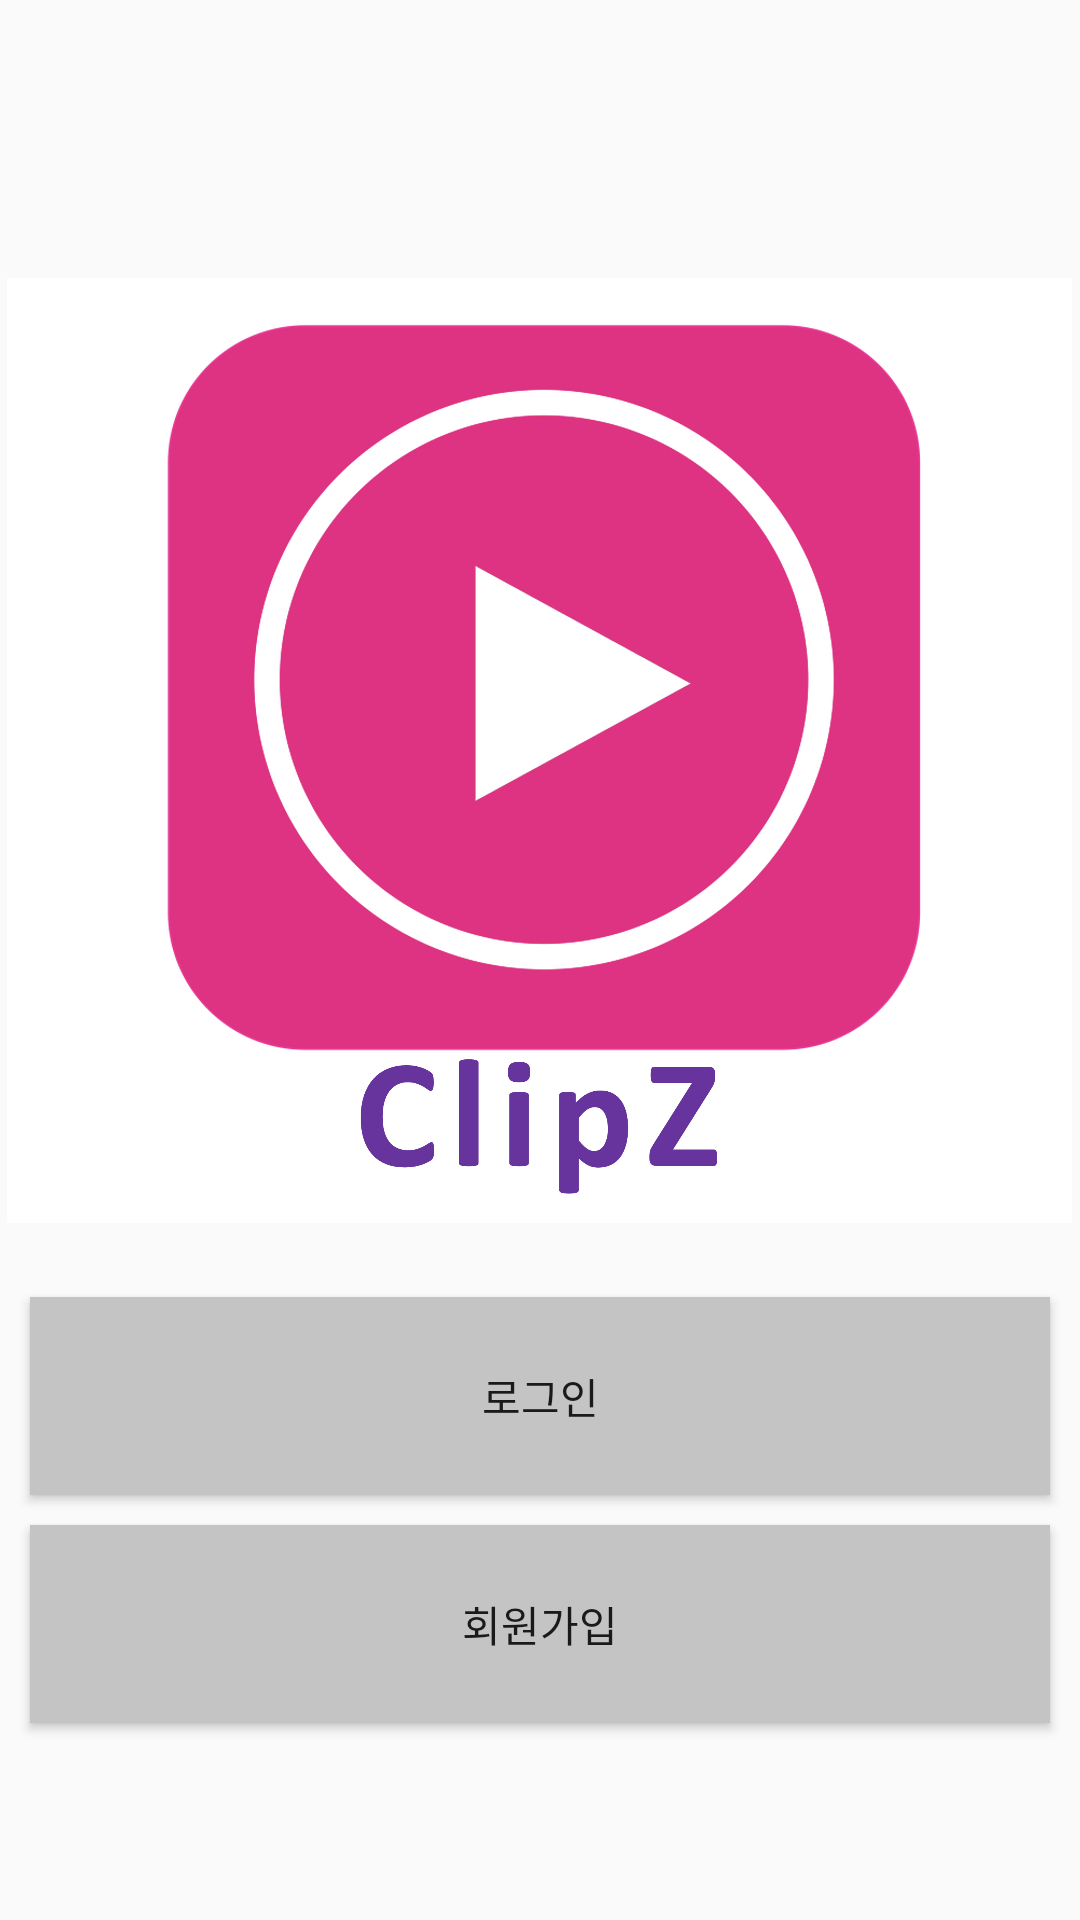

Reconstruct the res/layout file that produces this screen, plus the resources it refers to.
<!-- AndroidManifest.xml: activity theme Theme.AppCompat.Light.NoActionBar -->
<!-- res/layout/activity_start.xml -->
<?xml version="1.0" encoding="utf-8"?>
<androidx.constraintlayout.widget.ConstraintLayout xmlns:android="http://schemas.android.com/apk/res/android"
    xmlns:app="http://schemas.android.com/apk/res-auto"
    xmlns:tools="http://schemas.android.com/tools"
    android:layout_width="match_parent"
    android:layout_height="match_parent"
    tools:context=".StartActivity"
    >

    <ImageView
        android:id="@+id/imageView"
        android:layout_width="355dp"
        android:layout_height="329dp"
        android:layout_marginTop="40dp"
        android:layout_marginBottom="119dp"

        android:scaleType="fitCenter"
        app:layout_constraintBottom_toBottomOf="parent"
        app:layout_constraintEnd_toEndOf="parent"
        app:layout_constraintHorizontal_bias="0.497"
        app:layout_constraintStart_toStartOf="parent"
        app:layout_constraintTop_toTopOf="parent"
        app:layout_constraintVertical_bias="0.301"
        app:srcCompat="@drawable/logo2" />

    <Button
        android:id="@+id/btn_login"
        android:layout_width="match_parent"
        android:layout_height="66dp"
        android:layout_marginStart="10dp"
        android:layout_marginTop="70dp"
        android:layout_marginEnd="10dp"
        android:drawableLeft="@drawable/icon_login"
        android:text="로그인"
        android:background="#C4C4C4"
        android:textAlignment="center"
        app:layout_constraintBottom_toTopOf="@+id/btn_signup"
        app:layout_constraintEnd_toEndOf="parent"
        app:layout_constraintStart_toStartOf="parent"
        app:layout_constraintTop_toBottomOf="@+id/imageView" />

    <Button
        android:id="@+id/btn_signup"
        android:layout_width="match_parent"
        android:layout_height="66dp"
        android:layout_marginStart="10dp"
        android:layout_marginEnd="10dp"
        android:layout_marginBottom="118dp"
        android:layout_marginTop="10dp"
        android:drawableLeft="@drawable/icon_person_outline"
        android:text="회원가입"
        android:background="#C4C4C4"
        app:layout_constraintBottom_toBottomOf="parent"
        app:layout_constraintEnd_toEndOf="parent"
        app:layout_constraintStart_toStartOf="parent"
        app:layout_constraintTop_toBottomOf="@+id/btn_login" />

</androidx.constraintlayout.widget.ConstraintLayout>
<!-- resources referenced by this layout -->
<resources>
  <!-- drawable logo2: png bitmap (drawable, 688387 bytes) -->
</resources>
